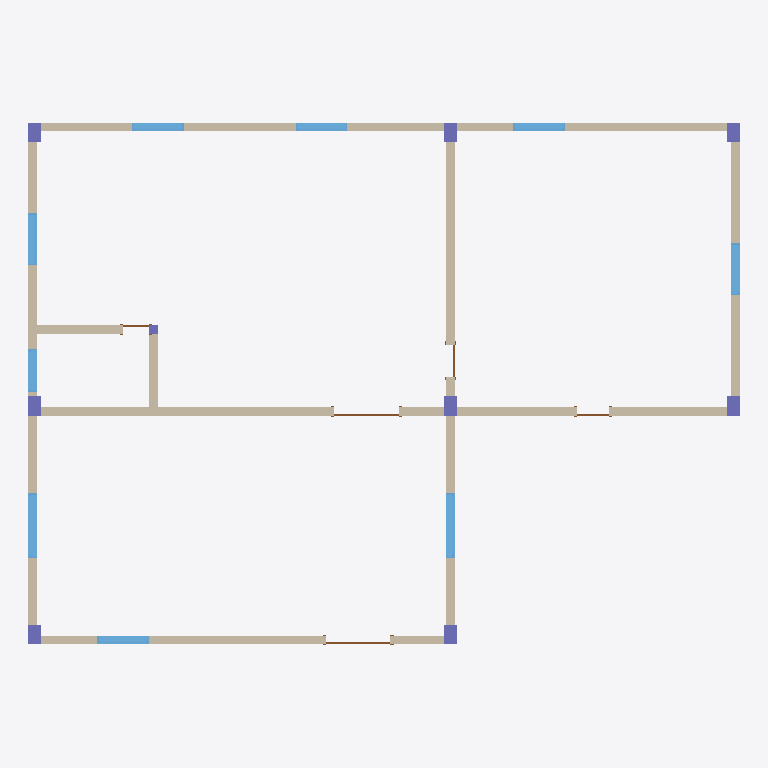
Plan cut of the same IFC building model at storey '标高 1' (level 0.00 m, cut at 1.40 m), seen from above with north up, elements coloured by IFC class: 9 walls (beige), 9 windows (light blue), 9 columns (violet), 5 doors (brown). Cut surfaces are drawn darker.
Extent 16.5 m × 12.1 m × 4.0 m (x, y, z). Storeys (2): 标高 1 at 0.00 m; 标高 2 at 4.00 m. Elements (42): 9 IfcBeam, 9 IfcColumn, 9 IfcWallStandardCase, 9 IfcWindow, 5 IfcDoor, 1 IfcSlab.

HEADER;
FILE_DESCRIPTION(('ViewDefinition [CoordinationView_V2.0, QuantityTakeOffAddOnView]'),'2;1');
FILE_NAME('项目编号','2022-10-22T17:59:33',(''),(''),'The EXPRESS Data Manager Version 5.02.0100.07 : 28 Aug 2013','20190327_2315(x64) - Exporter 20.3.2.0 - Alternate UI 20.3.2.0','');
FILE_SCHEMA(('IFC2X3'));
ENDSEC;
DATA;
#121=IFCPROJECT('3Y4FCevxX97wcEuLQs3aDJ',#42,'项目编号',$,$,'项目名称','项目状态',(#113),#108);
#151=IFCSITE('3Y4FCevxX97wcEuLQs3aDH',#42,'Default',$,$,#150,$,$,.ELEMENT.,$,$,$,$,$);
#132=IFCBUILDING('3Y4FCevxX97wcEuLQs3aDI',#42,'',$,$,#33,$,'',.ELEMENT.,$,$,$);
#141=IFCBUILDINGSTOREY('3Y4FCevxX97wcEuLP9yRsK',#42,'标高 1',$,'标高:正负零标高',#139,$,'标高 1',.ELEMENT.,0.0);
#147=IFCBUILDINGSTOREY('3Y4FCevxX97wcEuLP9yRuL',#42,'标高 2',$,'标高:上标头',#146,$,'标高 2',.ELEMENT.,4000.0);
#2264=IFCWALLSTANDARDCASE('36De3CK9jCuw26Lf7Y4_me',#42,'基本墙:常规 - 200mm:336672',$,'基本墙:常规 - 200mm',#2242,#2260,'336672');
#2000=IFCWALLSTANDARDCASE('36De3CK9jCuw26Lf7Y4_rb',#42,'基本墙:常规 - 200mm:336493',$,'基本墙:常规 - 200mm',#1978,#1996,'336493');
#2923=IFCWALLSTANDARDCASE('36De3CK9jCuw26Lf7Y4_gJ',#42,'基本墙:常规 - 200mm:337307',$,'基本墙:常规 - 200mm',#2901,#2919,'337307');
#1734=IFCWALLSTANDARDCASE('36De3CK9jCuw26Lf7Y4_qA',#42,'基本墙:常规 - 200mm:336386',$,'基本墙:常规 - 200mm',#1705,#1730,'336386');
#1912=IFCWALLSTANDARDCASE('36De3CK9jCuw26Lf7Y4_qu',#42,'基本墙:常规 - 200mm:336432',$,'基本墙:常规 - 200mm',#1890,#1908,'336432');
#2088=IFCWALLSTANDARDCASE('36De3CK9jCuw26Lf7Y4_sf',#42,'基本墙:常规 - 200mm:336545',$,'基本墙:常规 - 200mm',#2066,#2084,'336545');
#2176=IFCWALLSTANDARDCASE('36De3CK9jCuw26Lf7Y4_tO',#42,'基本墙:常规 - 200mm:336592',$,'基本墙:常规 - 200mm',#2154,#2172,'336592');
#4109=IFCWALLSTANDARDCASE('0caRn6TQD6HfxxHcH9G728',#42,'基本墙:常规 - 200mm:338207',$,'基本墙:常规 - 200mm',#4087,#4105,'338207');
#4197=IFCWALLSTANDARDCASE('0caRn6TQD6HfxxHcH9G735',#42,'基本墙:常规 - 200mm:338258',$,'基本墙:常规 - 200mm',#4175,#4193,'338258');
#3110=IFCWINDOW('36De3CK9jCuw26Lf7Y4_gp',#42,'固定:1500 x 1500mm:337339',$,'固定:1500 x 1500mm',#7453,#3103,'337339',1500.0,1500.0);
#3217=IFCWINDOW('36De3CK9jCuw26Lf7Y4_hy',#42,'固定:1500 x 1500mm:337396',$,'固定:1500 x 1500mm',#7637,#3210,'337396',1500.0,1500.0);
#2713=IFCWINDOW('36De3CK9jCuw26Lf7Y4_pk',#42,'固定:1200 x 1500mm:336870',$,'固定:1200 x 1500mm',#7417,#2706,'336870',1500.0,1200.0);
#2843=IFCWINDOW('36De3CK9jCuw26Lf7Y4_kg',#42,'固定:1200 x 1500mm:337058',$,'固定:1200 x 1500mm',#7713,#2836,'337058',1500.0,1200.0);
#2468=IFCWINDOW('36De3CK9jCuw26Lf7Y4_n1',#42,'固定:1200 x 1500mm:336713',$,'固定:1200 x 1500mm',#7751,#2461,'336713',1500.0,1200.0);
#2648=IFCWINDOW('36De3CK9jCuw26Lf7Y4_oc',#42,'固定:1200 x 1500mm:336814',$,'固定:1200 x 1500mm',#7823,#2641,'336814',1500.0,1200.0);
#2778=IFCWINDOW('36De3CK9jCuw26Lf7Y4_j4',#42,'固定:1200 x 1500mm:336972',$,'固定:1200 x 1500mm',#7563,#2771,'336972',1500.0,1200.0);
#2583=IFCWINDOW('36De3CK9jCuw26Lf7Y4_o8',#42,'固定:1200 x 1500mm:336768',$,'固定:1200 x 1500mm',#7787,#2576,'336768',1500.0,1200.0);
#4565=IFCWINDOW('0caRn6TQD6HfxxHcH9G7FV',#42,'固定:1000 x 1200mm:338504',$,'固定:1000 x 1200mm',#7489,#4558,'338504',1200.0,1000.0);
#4924=IFCCOLUMN('0IHLSXNxD6MuN$8irlfWAw',#42,'混凝土 - 矩形 - 柱:300 x 450mm:341059',$,'混凝土 - 矩形 - 柱:300 x 450mm',#4923,#4919,'341059');
#5016=IFCCOLUMN('0IHLSXNxD6MuN$8irlfWAA',#42,'混凝土 - 矩形 - 柱:300 x 450mm:341107',$,'混凝土 - 矩形 - 柱:300 x 450mm',#5015,#5011,'341107');
#5482=IFCCOLUMN('0IHLSXNxD6MuN$8irlfWFc',#42,'混凝土 - 矩形 - 柱:300 x 450mm:341279',$,'混凝土 - 矩形 - 柱:300 x 450mm',#5481,#5477,'341279');
#4832=IFCCOLUMN('0IHLSXNxD6MuN$8irlfWBl',#42,'混凝土 - 矩形 - 柱:300 x 450mm:341014',$,'混凝土 - 矩形 - 柱:300 x 450mm',#4831,#4827,'341014');
#4708=IFCCOLUMN('0IHLSXNxD6MuN$8irlfWSw',#42,'混凝土 - 矩形 - 柱:300 x 450mm:340419',$,'混凝土 - 矩形 - 柱:300 x 450mm',#4707,#4703,'340419');
#5108=IFCCOLUMN('0IHLSXNxD6MuN$8irlfW9Y',#42,'混凝土 - 矩形 - 柱:300 x 450mm:341147',$,'混凝土 - 矩形 - 柱:300 x 450mm',#5107,#5103,'341147');
#5298=IFCCOLUMN('0IHLSXNxD6MuN$8irlfW8i',#42,'混凝土 - 矩形 - 柱:300 x 450mm:341205',$,'混凝土 - 矩形 - 柱:300 x 450mm',#5297,#5291,'341205');
#5390=IFCCOLUMN('0IHLSXNxD6MuN$8irlfW8F',#42,'混凝土 - 矩形 - 柱:300 x 450mm:341238',$,'混凝土 - 矩形 - 柱:300 x 450mm',#5389,#5385,'341238');
#3875=IFCDOOR('36De3CK9jCuw26Lf7Y4_Wi',#42,'单扇 - 与墙齐:1500 x 2000mm:337700',$,'单扇 - 与墙齐:1500 x 2000mm',#7861,#3868,'337700',2000.0,1500.0);
#3769=IFCDOOR('36De3CK9jCuw26Lf7Y4_WA',#42,'单扇 - 与墙齐:1500 x 2000mm:337666',$,'单扇 - 与墙齐:1500 x 2000mm',#7527,#3762,'337666',2000.0,1500.0);
#6725=IFCCOLUMN('0IHLSXNxD6MuN$8irlfW5$',#42,'混凝土 - 矩形 - 柱:200 x 200mm:341894',$,'混凝土 - 矩形 - 柱:200 x 200mm',#6724,#6720,'341894');
#3585=IFCDOOR('36De3CK9jCuw26Lf7Y4_c7',#42,'单扇 - 与墙齐:750 x 1800mm:337551',$,'单扇 - 与墙齐:750 x 1800mm',#7601,#3578,'337551',1800.0,750.0);
#3394=IFCDOOR('36De3CK9jCuw26Lf7Y4_ak',#42,'单扇 - 与墙齐:750 x 2000mm:337446',$,'单扇 - 与墙齐:750 x 2000mm',#7675,#3387,'337446',2000.0,750.0);
#4348=IFCDOOR('0caRn6TQD6HfxxHcH9G703',#42,'单扇 - 与墙齐:600 x 1800mm:338324',$,'单扇 - 与墙齐:600 x 1800mm',#7899,#4341,'338324',1800.0,600.0);
ENDSEC;